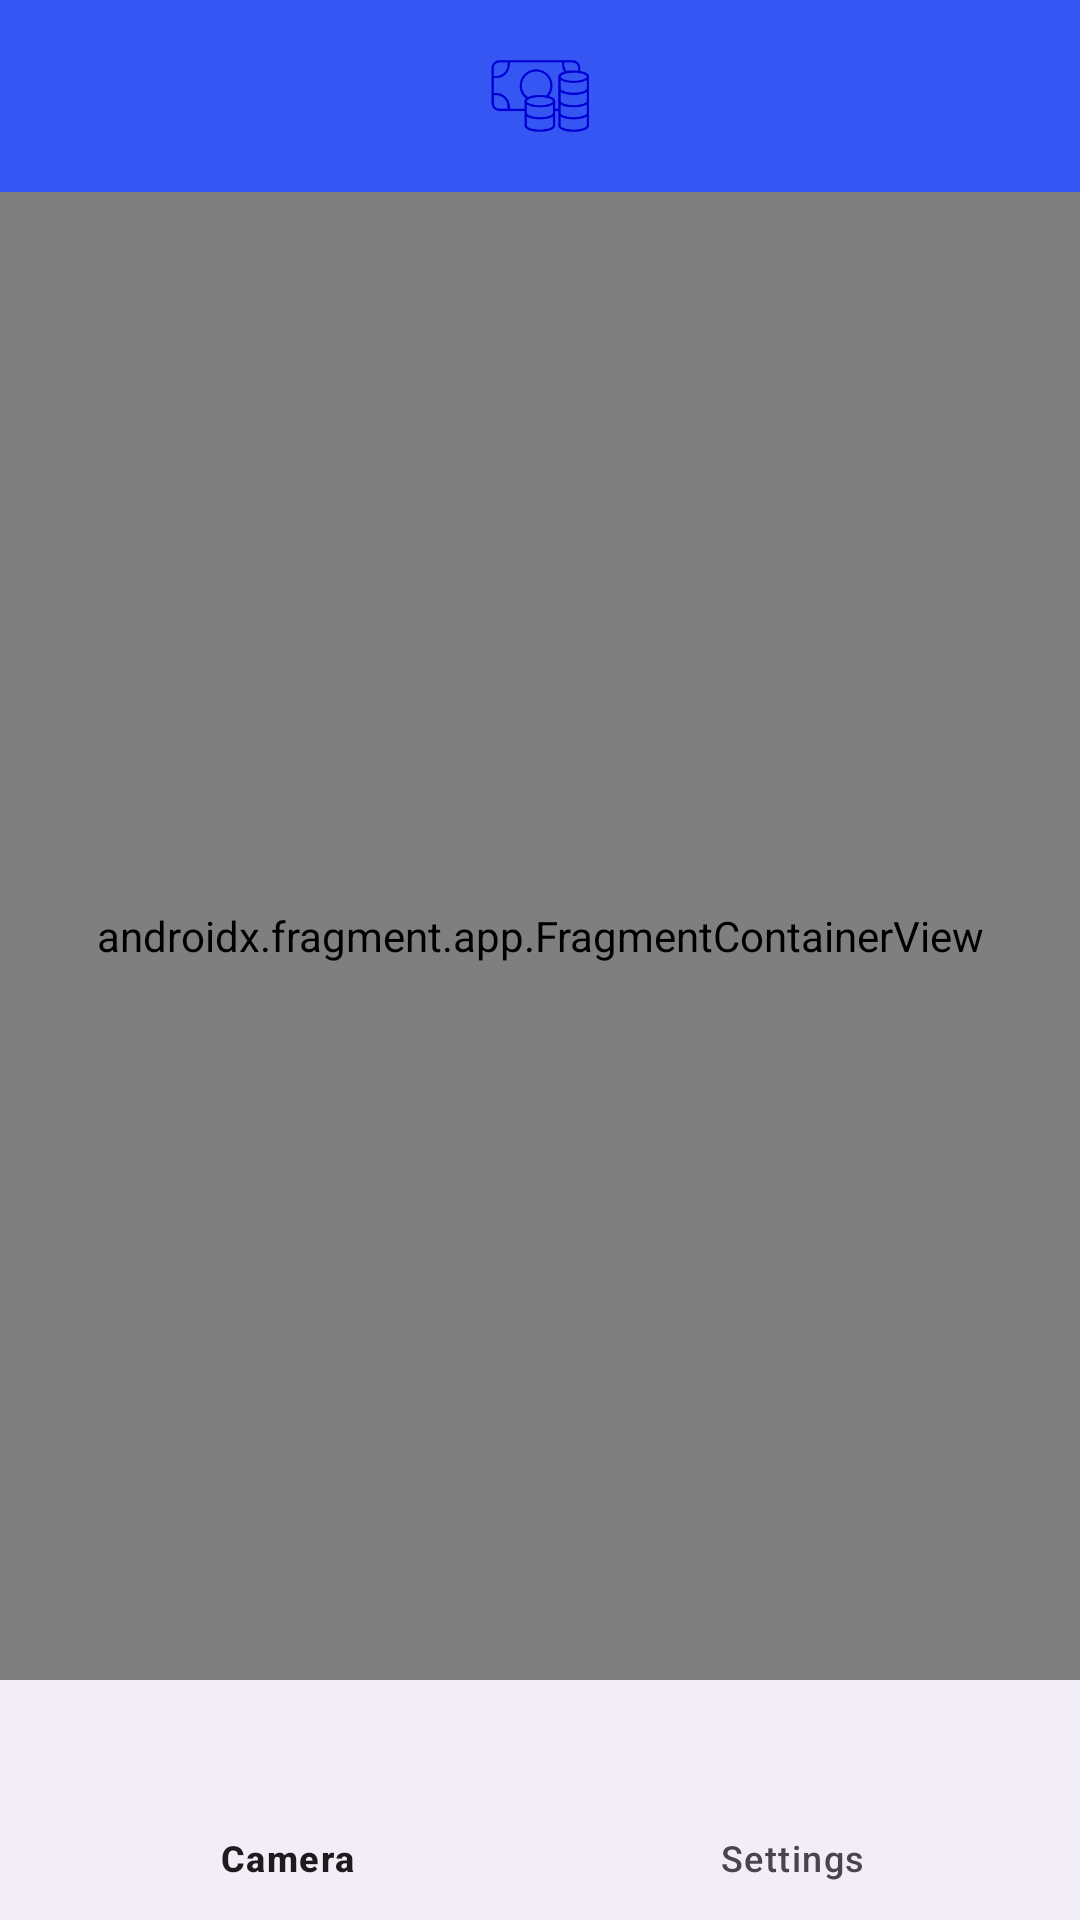

The Android layout XML behind this screen, and the referenced resources:
<!-- AndroidManifest.xml: application theme Theme.TambuaPesa -->
<!-- res/layout/activity_main.xml -->
<?xml version="1.0" encoding="utf-8"?>
<androidx.coordinatorlayout.widget.CoordinatorLayout
    xmlns:android="http://schemas.android.com/apk/res/android"
    xmlns:app="http://schemas.android.com/apk/res-auto"
    xmlns:tools="http://schemas.android.com/tools"
    android:layout_width="match_parent"
    android:layout_height="match_parent"
    tools:context=".MainActivity">

    <RelativeLayout
        android:layout_width="match_parent"
        android:layout_height="match_parent"
        android:orientation="vertical">

        <com.google.android.material.bottomnavigation.BottomNavigationView
            android:id="@+id/bottom_navigation"
            android:layout_width="match_parent"
            android:layout_height="wrap_content"
            android:layout_alignParentBottom="true"
            app:menu="@menu/bottom_navigation_menu"/>

        <androidx.fragment.app.FragmentContainerView
            android:id="@+id/main_container"
            android:name="androidx.navigation.fragment.NavHostFragment"
            android:layout_width="match_parent"
            android:layout_height="match_parent"
            android:layout_above="@id/bottom_navigation"
            android:layout_below="@id/main_toolbar"
            android:keepScreenOn="true"
            app:defaultNavHost="true"
            app:navGraph="@navigation/app_navigation" />

        <androidx.appcompat.widget.Toolbar
            android:id="@+id/main_toolbar"
            android:layout_width="match_parent"
            android:layout_height="?attr/actionBarSize"
            android:layout_alignParentTop="true"
            android:background="#3656F4">

            <ImageView
                android:layout_width="wrap_content"
                android:layout_height="wrap_content"
                android:layout_gravity="center_horizontal"
                android:src="@mipmap/ic_launcher_foreground"/>
        </androidx.appcompat.widget.Toolbar>

    </RelativeLayout>

</androidx.coordinatorlayout.widget.CoordinatorLayout>
<!-- resources referenced by this layout -->
<resources>
  <!-- mipmap ic_launcher_foreground: png bitmap (mipmap-hdpi, 3488 bytes) -->
  <style name="Theme.TambuaPesa" parent="Theme.Material3.DayNight">
          
          <item name="colorPrimary">@color/purple_500</item>
          <item name="colorPrimaryVariant">@color/purple_700</item>
          <item name="colorOnPrimary">@color/white</item>
          
          <item name="colorSecondary">@color/teal_200</item>
          <item name="colorSecondaryVariant">@color/teal_700</item>
          <item name="colorOnSecondary">@color/black</item>
          
          <item name="android:statusBarColor" tools:targetApi="l">?attr/colorPrimaryVariant</item>
          
      </style>
  <color name="purple_500">#FF6200EE</color>
  <color name="purple_700">#FF3700B3</color>
  <color name="white">#FFFFFFFF</color>
  <color name="teal_200">#FF03DAC5</color>
  <color name="teal_700">#FF018786</color>
  <color name="black">#FF000000</color>
</resources>
